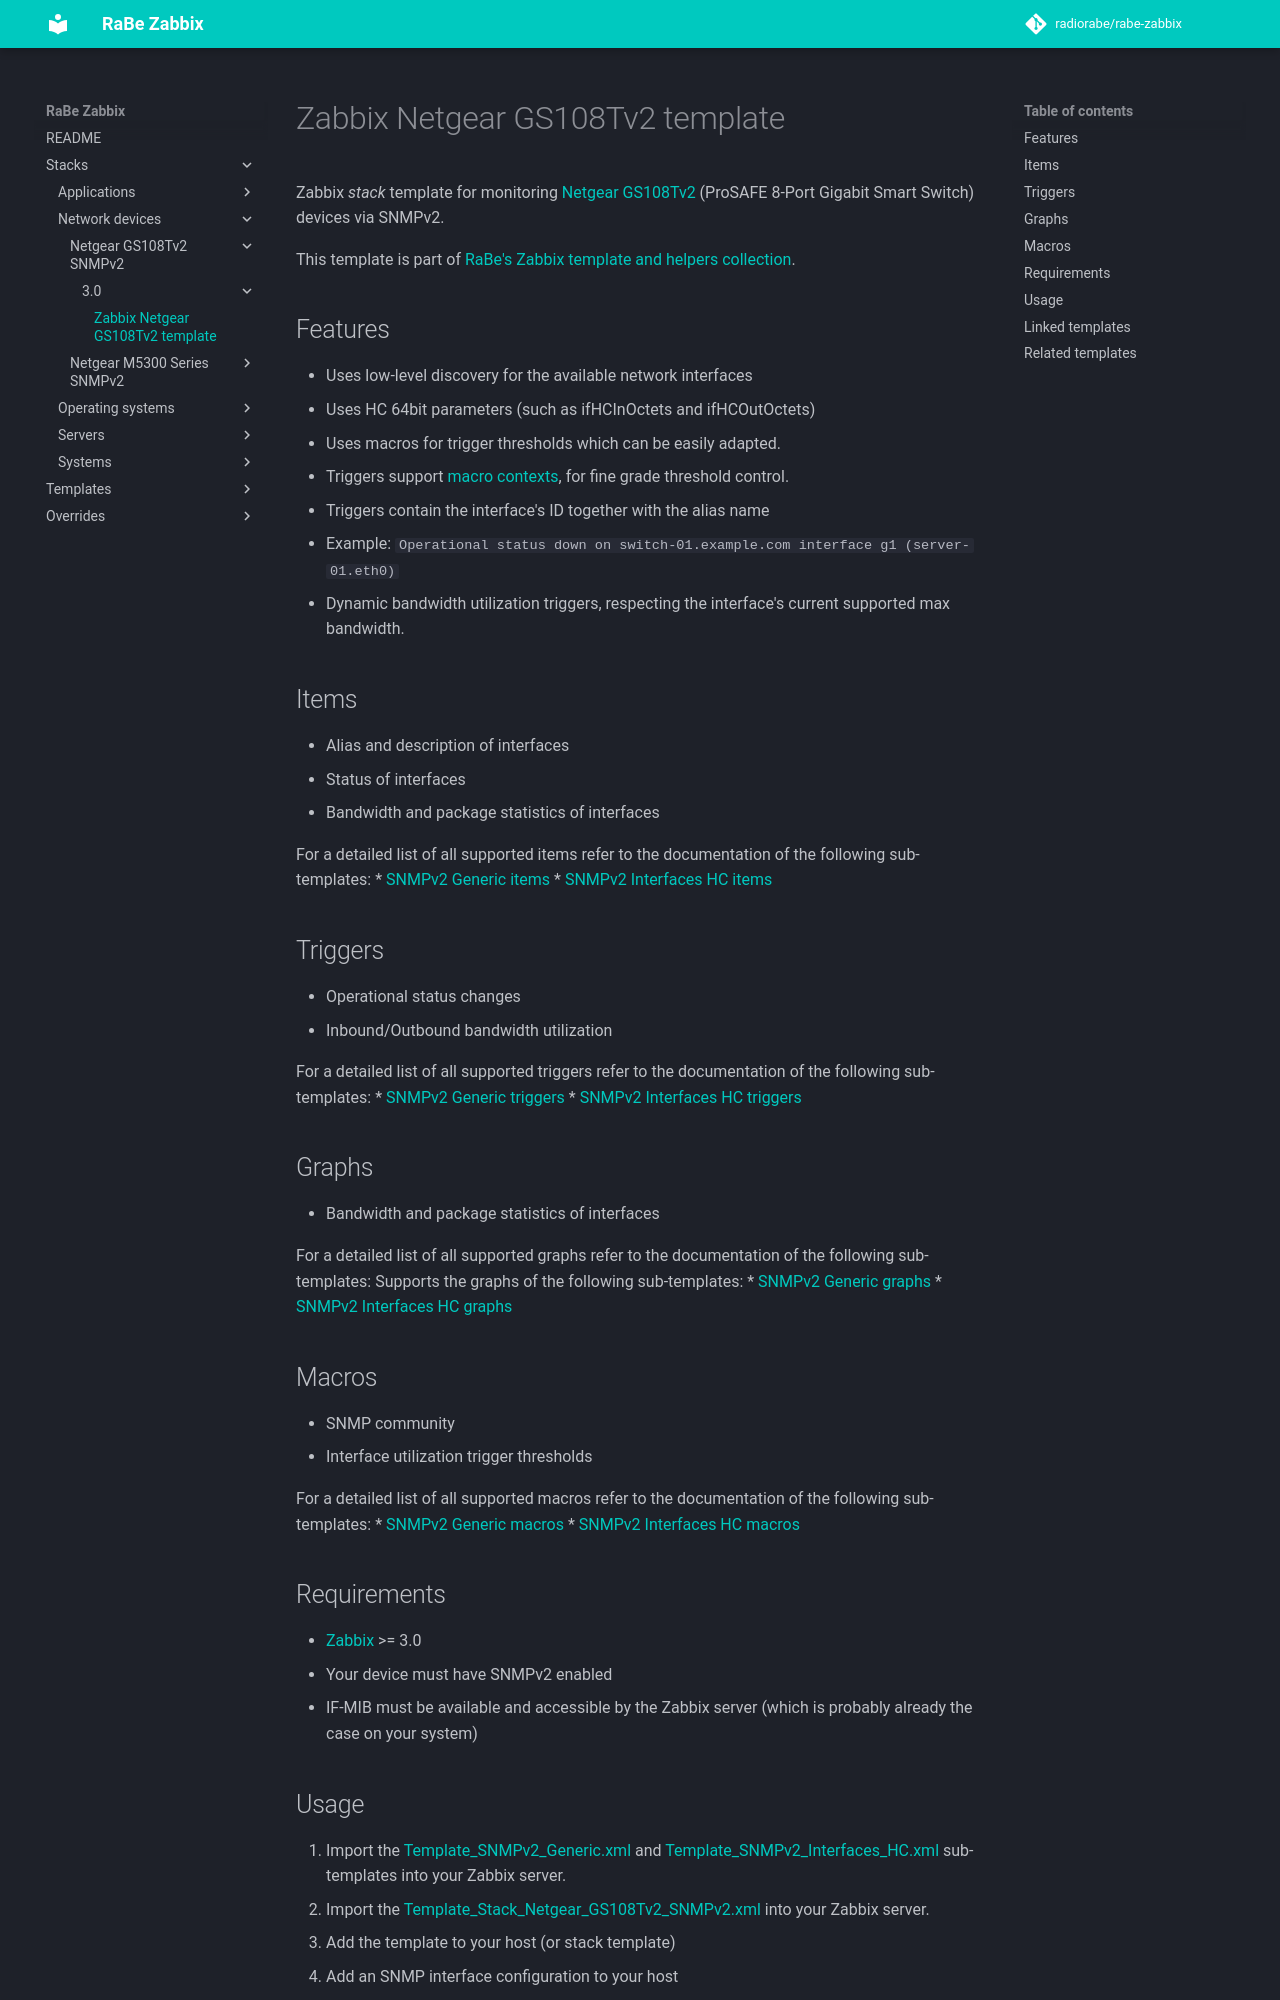

repository: radiorabe/rabe-zabbix · page: Stacks/Network_devices/Netgear_GS108Tv2_SNMPv2/3.0/index.html · generator: mkdocs

# Zabbix Netgear GS108Tv2 template
Zabbix *stack* template for monitoring [Netgear
GS108Tv2](https://www.netgear.com/support/product/GS108Tv2) (ProSAFE 8-Port
Gigabit Smart Switch) devices via SNMPv2.

This template is part of [RaBe's Zabbix template and helpers
collection](https://github.com/radiorabe/rabe-zabbix).

## Features
* Uses low-level discovery for the available network interfaces
* Uses HC 64bit parameters (such as ifHCInOctets and ifHCOutOctets)
* Uses macros for trigger thresholds which can be easily adapted.
* Triggers support [macro contexts](https://www.zabbix.com/documentation/3.0/manual/config/macros/usermacros#macro_context), for fine grade threshold control.
* Triggers contain the interface's ID together with the alias name
 * Example: <code>Operational status down on switch-01.example.com interface g1 (server-01.eth0)</code>
* Dynamic bandwidth utilization triggers, respecting the interface's current supported max bandwidth.

## Items
* Alias and description of interfaces
* Status of interfaces
* Bandwidth and package statistics of interfaces

For a detailed list of all supported items refer to the documentation of the
following sub-templates:
* [SNMPv2 Generic items](../../snmp/SNMPv2_Generic#items)
* [SNMPv2 Interfaces HC items](../../snmp/SNMPv2_Interfaces_HC#items)


## Triggers
* Operational status changes
* Inbound/Outbound bandwidth utilization

For a detailed list of all supported triggers refer to the documentation of the
following sub-templates:
* [SNMPv2 Generic triggers](../../snmp/SNMPv2_Generic#triggers)
* [SNMPv2 Interfaces HC triggers](../../snmp/SNMPv2_Interfaces_HC#triggers)

## Graphs
* Bandwidth and package statistics of interfaces

For a detailed list of all supported graphs refer to the documentation of the
following sub-templates:
Supports the graphs of the following sub-templates:
* [SNMPv2 Generic graphs](../../snmp/SNMPv2_Generic#graphs)
* [SNMPv2 Interfaces HC graphs](../../snmp/SNMPv2_Interfaces_HC#graphs)

## Macros
* SNMP community
* Interface utilization trigger thresholds

For a detailed list of all supported macros refer to the documentation of the
following sub-templates:
* [SNMPv2 Generic macros](../../snmp/SNMPv2_Generic#macros)
* [SNMPv2 Interfaces HC macros](../../snmp/SNMPv2_Interfaces_HC#macros)

## Requirements
* [Zabbix](https://www.zabbix.com/) >= 3.0
* Your device must have SNMPv2 enabled
* IF-MIB must be available and accessible by the Zabbix server (which is
  probably already the case on your system)
